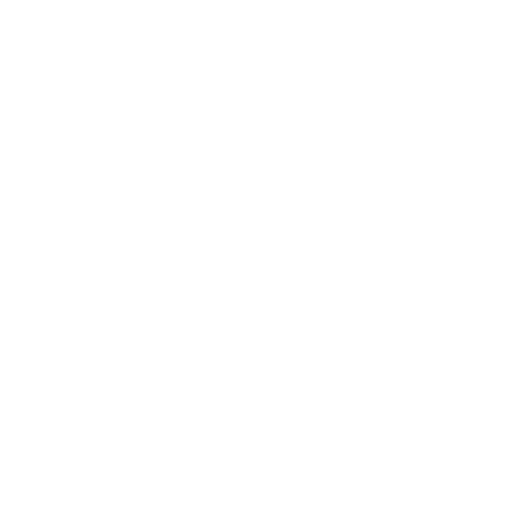
t = 0.00 s
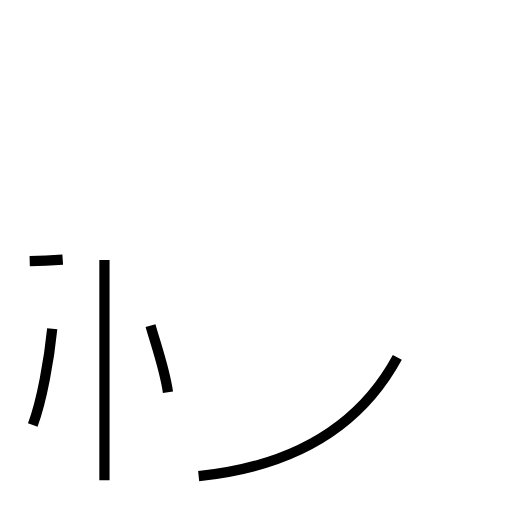
t = 1.94 s
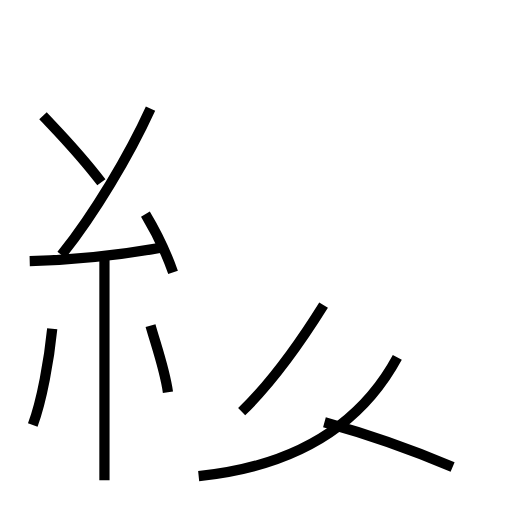
t = 3.97 s
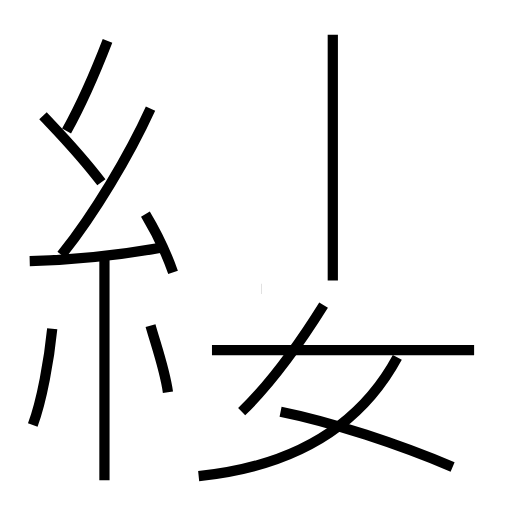
t = 5.89 s
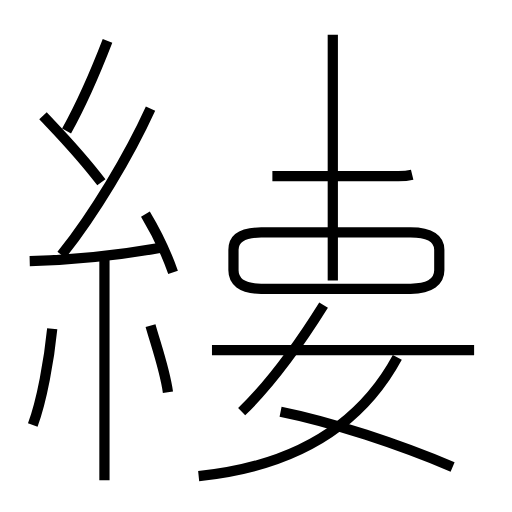
t = 7.73 s
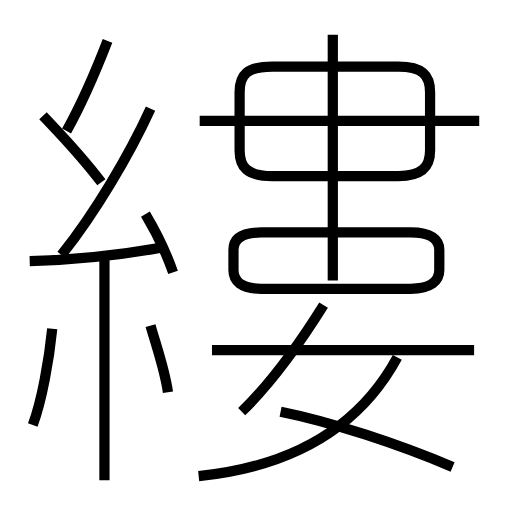
t = 9.78 s

The animated SVG that drew these frames (rendered in a browser with its animation timeline set to each time). Animation: 16 SMIL elements (animate=16); one cycle of 9.78 s.

<?xml version='1.0' encoding='utf-8'?>
<svg viewBox="0.0 -6.0 50.0 50.0" version="1.1" xmlns="http://www.w3.org/2000/svg"><rect x="-1000" y="-1000" width="2000" height="2000" stroke="white" fill="white" /><g style="fill:none;stroke:#000000;stroke-width:1"><path d="M 19.4 2.5 C 28.1 1.6 34.9 -1.9 38.8 -9.1 " transform="translate(0.0 38.0)" stroke-dasharray="23.600876676986204" stroke-dashoffset="23.600876676986204"><animate attributeName="stroke-dashoffset" from="23.600876676986204" to="0" dur="0.7080263003095861s" begin="0s" fill="freeze" /></path><path d="M 3.2 -2.5 C 4.1 -4.9 4.8 -8.9 5.1 -11.9 " transform="translate(0.0 38.0)" stroke-dasharray="9.611344909189889" stroke-dashoffset="9.611344909189889"><animate attributeName="stroke-dashoffset" from="9.611344909189889" to="0" dur="0.28834034727569663s" begin="0.7080263003095861s" fill="freeze" /></path><path d="M 10.2 2.9 L 10.2 -18.6 " transform="translate(0.0 38.0)" stroke-dasharray="21.5" stroke-dashoffset="21.5"><animate attributeName="stroke-dashoffset" from="21.5" to="0" dur="0.645s" begin="0.9963666475852828s" fill="freeze" /></path><path d="M 16.4 -5.7 C 16.1 -7.9 15.2 -10.4 14.7 -12.2 " transform="translate(0.0 38.0)" stroke-dasharray="6.725365668613472" stroke-dashoffset="6.725365668613472"><animate attributeName="stroke-dashoffset" from="6.725365668613472" to="0" dur="0.20176097005840415s" begin="1.6413666475852828s" fill="freeze" /></path><path d="M 2.9 -18.5 C 7.0 -18.6 11.7 -19.1 15.7 -19.8 " transform="translate(0.0 38.0)" stroke-dasharray="12.87681380973986" stroke-dashoffset="12.87681380973986"><animate attributeName="stroke-dashoffset" from="12.87681380973986" to="0" dur="0.38630441429219575s" begin="1.843127617643687s" fill="freeze" /></path><path d="M 23.6 -3.8 C 26.4 -6.5 29.1 -10.2 31.6 -14.2 " transform="translate(0.0 38.0)" stroke-dasharray="13.152223520069061" stroke-dashoffset="13.152223520069061"><animate attributeName="stroke-dashoffset" from="13.152223520069061" to="0" dur="0.3945667056020718s" begin="2.229432031935883s" fill="freeze" /></path><path d="M 9.9 -26.2 C 7.7 -29.1 5.7 -31.1 4.2 -32.7 " transform="translate(0.0 38.0)" stroke-dasharray="8.65050503695372" stroke-dashoffset="8.65050503695372"><animate attributeName="stroke-dashoffset" from="8.65050503695372" to="0" dur="0.2595151511086116s" begin="2.6239987375379545s" fill="freeze" /></path><path d="M 16.9 -17.4 C 16.2 -19.4 15.1 -21.6 14.2 -23.1 " transform="translate(0.0 38.0)" stroke-dasharray="6.316779627167532" stroke-dashoffset="6.316779627167532"><animate attributeName="stroke-dashoffset" from="6.316779627167532" to="0" dur="0.18950338881502593s" begin="2.8835138886465663s" fill="freeze" /></path><path d="M 6.0 -19.1 C 9.2 -23.1 12.6 -28.8 14.7 -33.4 " transform="translate(0.0 38.0)" stroke-dasharray="16.775069964336307" stroke-dashoffset="16.775069964336307"><animate attributeName="stroke-dashoffset" from="16.775069964336307" to="0" dur="0.5032520989300892s" begin="3.0730172774615925s" fill="freeze" /></path><path d="M 44.2 1.6 C 39.0 -0.6 32.4 -2.8 27.4 -3.8 " transform="translate(0.0 38.0)" stroke-dasharray="17.67250007126876" stroke-dashoffset="17.67250007126876"><animate attributeName="stroke-dashoffset" from="17.67250007126876" to="0" dur="0.5301750021380628s" begin="3.5762693763916817s" fill="freeze" /></path><path d="M 6.5 -31.2 C 8.0 -33.9 9.3 -36.9 10.5 -40.0 " transform="translate(0.0 38.0)" stroke-dasharray="9.674031132459671" stroke-dashoffset="9.674031132459671"><animate attributeName="stroke-dashoffset" from="9.674031132459671" to="0" dur="0.2902209339737901s" begin="4.106444378529744s" fill="freeze" /></path><path d="M 46.3 -9.8 L 20.7 -9.8 " transform="translate(0.0 38.0)" stroke-dasharray="25.599999999999998" stroke-dashoffset="25.599999999999998"><animate attributeName="stroke-dashoffset" from="25.599999999999998" to="0" dur="0.7679999999999999s" begin="4.396665312503535s" fill="freeze" /></path><path d="M 32.5 -16.6 L 32.5 -40.6 " transform="translate(0.0 38.0)" stroke-dasharray="24.0" stroke-dashoffset="24.0"><animate attributeName="stroke-dashoffset" from="24.0" to="0" dur="0.72s" begin="5.1646653125035344s" fill="freeze" /></path><path d="M 25.5 -15.8 L 40.1 -15.8 C 42.1 -15.8 42.9 -16.6 42.9 -17.6 L 42.9 -19.6 C 42.9 -20.6 42.1 -21.3 40.1 -21.3 L 25.5 -21.3 C 23.5 -21.3 22.8 -20.6 22.8 -19.6 L 22.8 -17.6 C 22.8 -16.6 23.5 -15.8 25.5 -15.8 Z " transform="translate(0.0 38.0)" stroke-dasharray="47.891866740729434" stroke-dashoffset="47.891866740729434"><animate attributeName="stroke-dashoffset" from="47.891866740729434" to="0" dur="1.436756002221883s" begin="5.884665312503534s" fill="freeze" /></path><path d="M 26.6 -26.8 L 38.9 -26.8 C 41.2 -26.8 42.0 -27.7 42.0 -29.3 L 42.0 -35.0 C 42.0 -36.7 41.2 -37.5 38.9 -37.5 L 26.6 -37.5 C 24.1 -37.5 23.4 -36.7 23.4 -35.0 L 23.4 -29.3 C 23.4 -27.7 24.1 -26.8 26.6 -26.8 Z " transform="translate(0.0 38.0)" stroke-dasharray="54.637188857785844" stroke-dashoffset="54.637188857785844"><animate attributeName="stroke-dashoffset" from="54.637188857785844" to="0" dur="1.6391156657335753s" begin="7.321421314725417s" fill="freeze" /></path><path d="M 46.8 -32.2 L 19.5 -32.2" transform="translate(0.0 38.0)" stroke-dasharray="27.299999999999997" stroke-dashoffset="27.299999999999997"><animate attributeName="stroke-dashoffset" from="27.299999999999997" to="0" dur="0.8189999999999998s" begin="8.960536980458993s" fill="freeze" /></path></g></svg>
